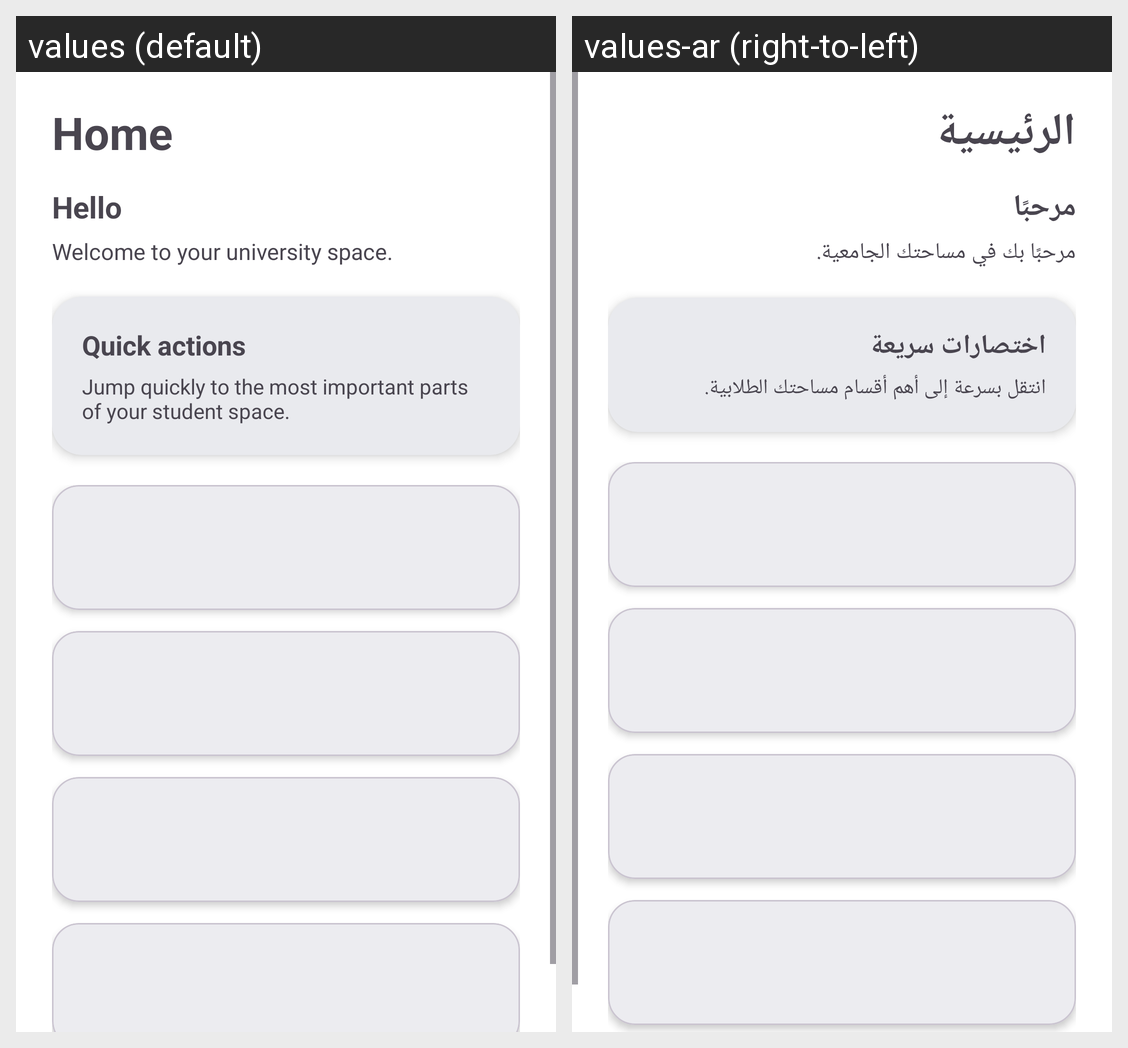

Locale-by-locale string values for the Android screen shown in this grid:
Android screen res/layout/fragment_home.xml rendered under 2 locales, left to right: values (default), values-ar (right-to-left). Device: Nexus 5 (rendered at 1080×1920; each locale shown at half size, 540×960, under a caption strip naming it); theme Theme.Unify.
Strings drawn on this screen, with the default value and each locale's value (text and hints the layout hard-codes, and strings that could not be matched under every locale, appear in the picture but are not listed):

home
  values: Home
  values-ar: الرئيسية

home_hello
  values: Hello
  values-ar: مرحبًا

home_subtitle
  values: Welcome to your university space.
  values-ar: مرحبًا بك في مساحتك الجامعية.

home_quick_actions
  values: Quick actions
  values-ar: اختصارات سريعة

home_quick_actions_subtitle
  values: Jump quickly to the most important parts of your student space.
  values-ar: انتقل بسرعة إلى أهم أقسام مساحتك الطلابية.
